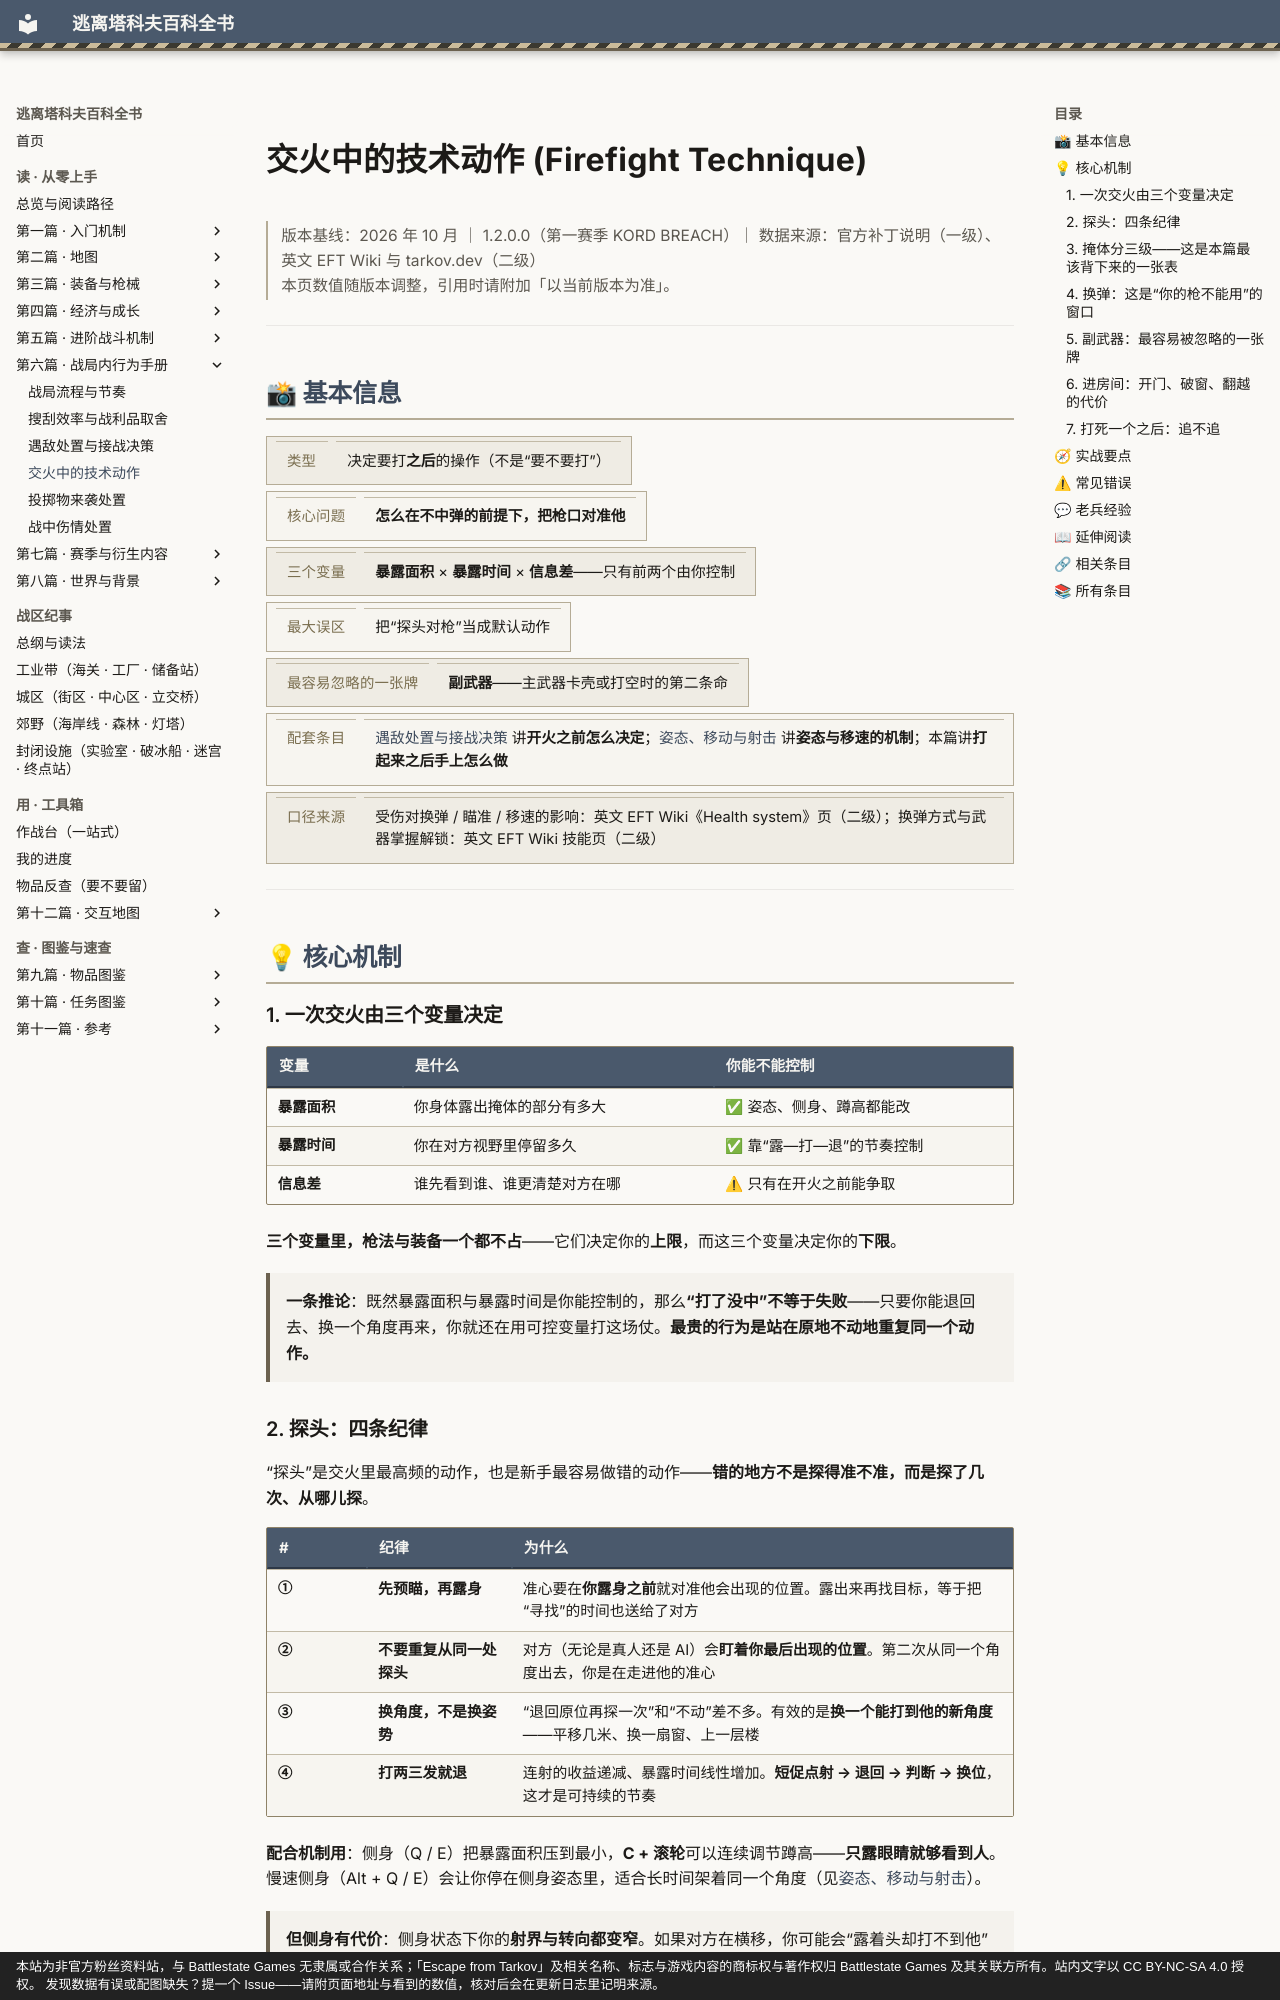

repository: GTX950L/tarkov-encyclopedia · page: entries/firefight/index.html · generator: mkdocs · copyright: 本站为非官方粉丝资料站，与 Battlestate Games 无隶属或合作关系；「Escape from Tarkov」及相关名称、标志与游戏内容的商标权与著作权归 Battlestate Games 及其关联方所有。站内文字以 CC BY-NC-SA 4.0 授权。 发现数据有误或配图缺失？提一个 Issue——请附页面地址与看到的数值，核对后会在更新日志里记明来源。

---
description: "交火中的技术动作：三个变量里，枪法与装备一个都不占——它们决定你的上限，而这三个变量决定你的下限。"  # 自动生成
tags:
  - 战斗
  - 中期
---
# 交火中的技术动作 (Firefight Technique)

<div class="tk-ver" data-search-exclude markdown>

> 版本基线：2026 年 10 月 ｜ 1.2.0.0（第一赛季 KORD BREACH）｜ 数据来源：官方补丁说明（一级）、英文 EFT Wiki 与 tarkov.dev（二级）  
> 本页数值随版本调整，引用时请附加「以当前版本为准」。

</div>

<a id="top"></a>

---

## 📸 基本信息

<div class="tk-kv-wrap" markdown>

| 项目 | 信息 |
|------|------|
| **类型** | 决定要打**之后**的操作（不是“要不要打”） |
| **核心问题** | **怎么在不中弹的前提下，把枪口对准他** |
| **三个变量** | **暴露面积** × **暴露时间** × **信息差**——只有前两个由你控制 |
| **最大误区** | 把“探头对枪”当成默认动作 |
| **最容易忽略的一张牌** | **副武器**——主武器卡壳或打空时的第二条命 |
| **配套条目** | [遇敌处置与接战决策](contact-drill.md) 讲**开火之前怎么决定**；[姿态、移动与射击](movement.md) 讲**姿态与移速的机制**；本篇讲**打起来之后手上怎么做** |
| **口径来源** | 受伤对换弹 / 瞄准 / 移速的影响：英文 EFT Wiki《Health system》页（二级）；换弹方式与武器掌握解锁：英文 EFT Wiki 技能页（二级） |

</div>

---

## 💡 核心机制

### 1. 一次交火由三个变量决定

<a id="three"></a>

| 变量 | 是什么 | 你能不能控制 |
|------|--------|--------------|
| **暴露面积** | 你身体露出掩体的部分有多大 | ✅ 姿态、侧身、蹲高都能改 |
| **暴露时间** | 你在对方视野里停留多久 | ✅ 靠“露—打—退”的节奏控制 |
| **信息差** | 谁先看到谁、谁更清楚对方在哪 | ⚠ 只有在开火之前能争取 |

**三个变量里，枪法与装备一个都不占**——它们决定你的**上限**，而这三个变量决定你的**下限**。

> **一条推论**：既然暴露面积与暴露时间是你能控制的，那么**“打了没中”不等于失败**——只要你能退回去、换一个角度再来，你就还在用可控变量打这场仗。**最贵的行为是站在原地不动地重复同一个动作。**

### 2. 探头：四条纪律

<a id="peek"></a>

“探头”是交火里最高频的动作，也是新手最容易做错的动作——**错的地方不是探得准不准，而是探了几次、从哪儿探**。

| # | 纪律 | 为什么 |
|---|------|--------|
| **①** | **先预瞄，再露身** | 准心要在**你露身之前**就对准他会出现的位置。露出来再找目标，等于把“寻找”的时间也送给了对方 |
| **②** | **不要重复从同一处探头** | 对方（无论是真人还是 AI）会**盯着你最后出现的位置**。第二次从同一个角度出去，你是在走进他的准心 |
| **③** | **换角度，不是换姿势** | “退回原位再探一次”和“不动”差不多。有效的是**换一个能打到他的新角度**——平移几米、换一扇窗、上一层楼 |
| **④** | **打两三发就退** | 连射的收益递减、暴露时间线性增加。**短促点射 → 退回 → 判断 → 换位**，这才是可持续的节奏 |

**配合机制用**：侧身（Q / E）把暴露面积压到最小，**C + 滚轮**可以连续调节蹲高——**只露眼睛就够看到人**。慢速侧身（Alt + Q / E）会让你停在侧身姿态里，适合长时间架着同一个角度（见[姿态、移动与射击](movement.md)）。

> **但侧身有代价**：侧身状态下你的**射界与转向都变窄**。如果对方在横移，你可能会“露着头却打不到他”——所以侧身适合**架固定角度**，不适合**追移动目标**。
